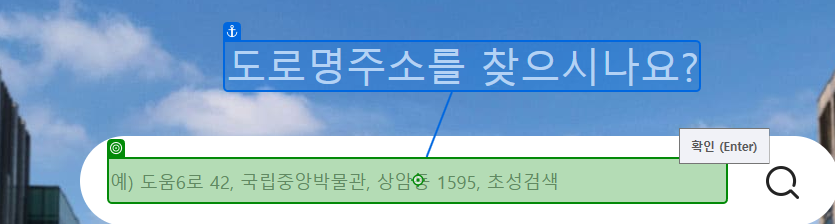
Task: RPA 수업 시험
Workflow: RPA02_우편번호일치여부

Step 1 [try]: type "[CurrentRow("도로명주소").ToString + "[k(enter)]"]" into the text box in window '주소정보누리집(도로명주소 안내시스템)' (chrome.exe)
